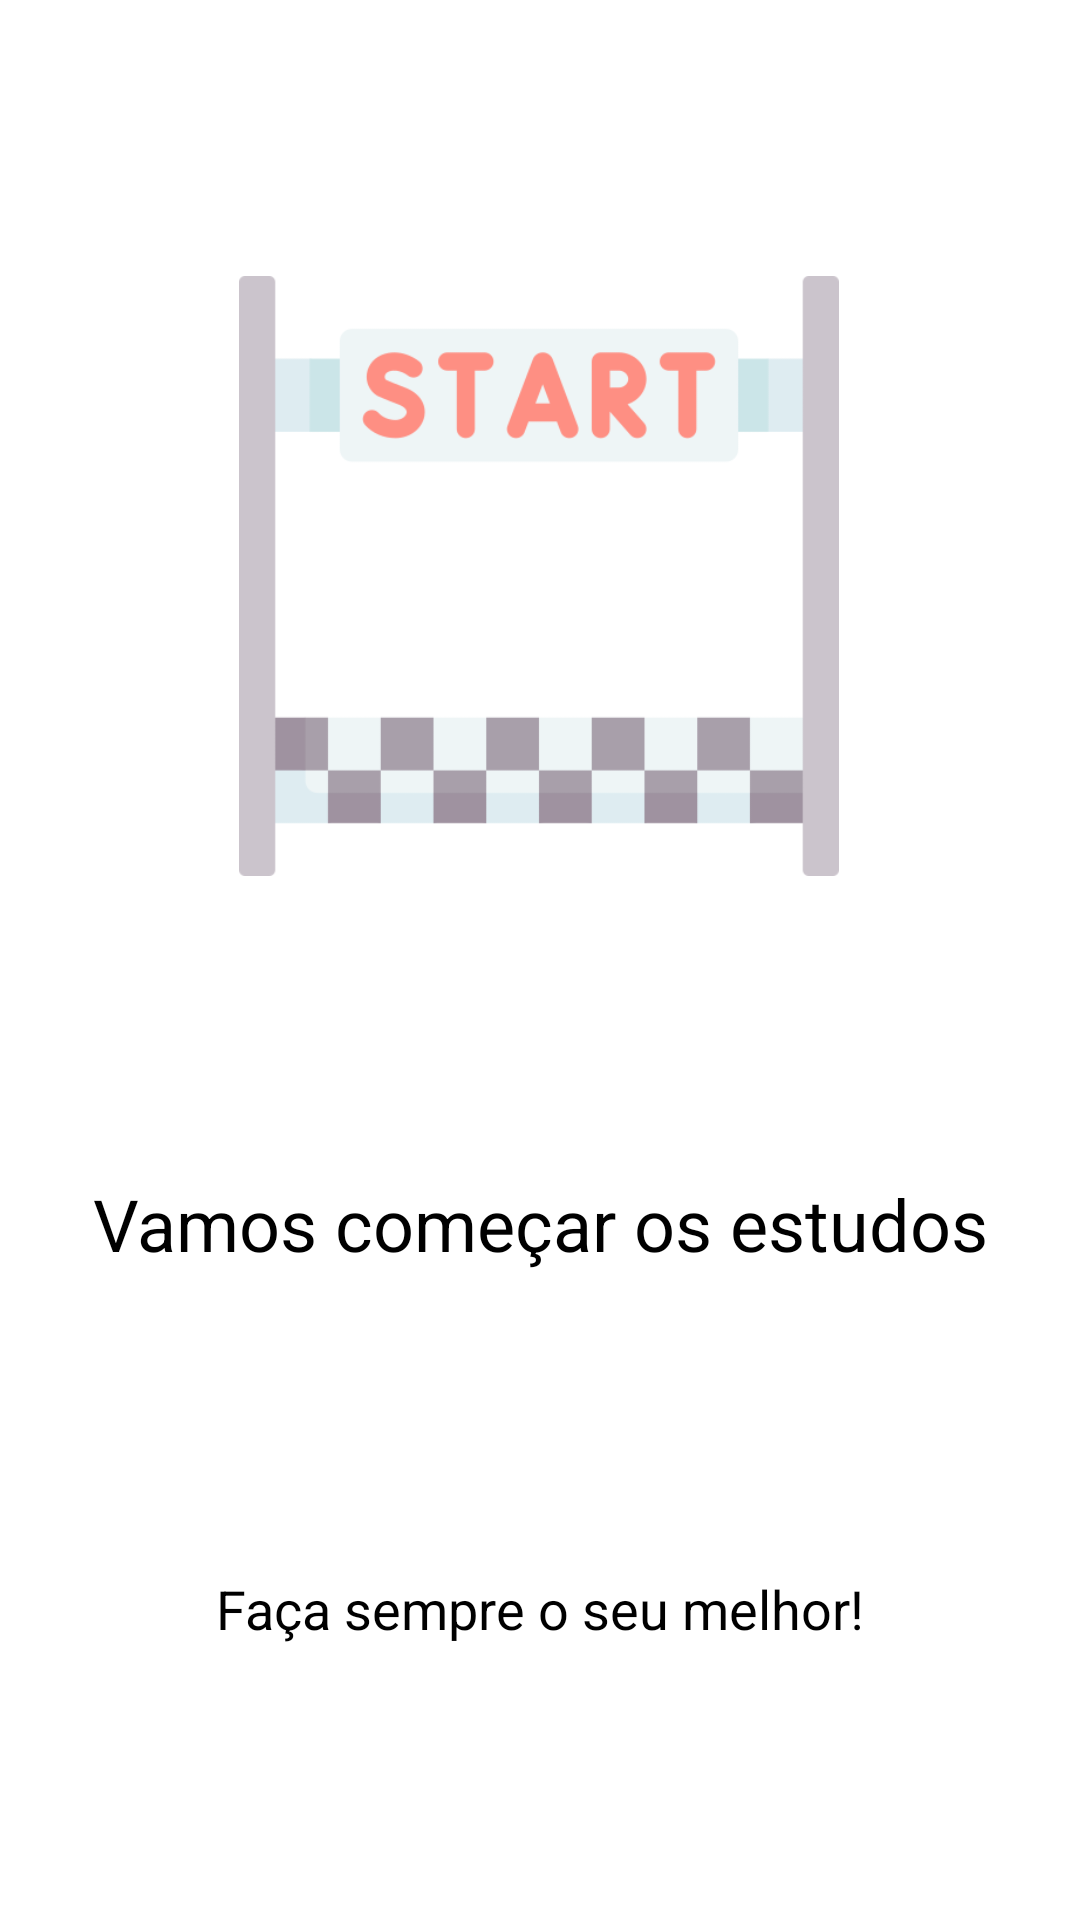

The Android layout XML behind this screen, and the referenced resources:
<!-- AndroidManifest.xml: application theme Theme.EnsinaMente -->
<!-- res/layout/intro_3.xml -->
<?xml version="1.0" encoding="utf-8"?>
<androidx.constraintlayout.widget.ConstraintLayout xmlns:android="http://schemas.android.com/apk/res/android"
    xmlns:app="http://schemas.android.com/apk/res-auto"
    xmlns:tools="http://schemas.android.com/tools"
    android:id="@+id/linearLayout"
    android:layout_width="match_parent"
    android:layout_height="match_parent"
    android:orientation="vertical">

    <ImageView
        android:id="@+id/imageView2"
        android:layout_width="200dp"
        android:layout_height="200dp"
        android:layout_marginBottom="8dp"
        app:layout_constraintBottom_toTopOf="@+id/textView3"
        app:layout_constraintEnd_toEndOf="parent"
        app:layout_constraintHorizontal_bias="0.497"
        app:layout_constraintStart_toStartOf="parent"
        app:layout_constraintTop_toTopOf="parent"
        app:layout_constraintVertical_bias="0.333"
        app:srcCompat="@drawable/quatro" />

    <TextView
        android:id="@+id/textView3"
        android:layout_width="wrap_content"
        android:layout_height="wrap_content"
        android:layout_marginBottom="8dp"
        android:gravity="center"
        android:text="Vamos começar os estudos"
        android:textColor="@android:color/black"
        android:textSize="24sp"
        app:layout_constraintBottom_toTopOf="@+id/textView4"
        app:layout_constraintEnd_toEndOf="parent"
        app:layout_constraintStart_toStartOf="parent"
        app:layout_constraintTop_toBottomOf="@+id/imageView2" />

    <TextView
        android:id="@+id/textView4"
        android:layout_width="wrap_content"
        android:layout_height="wrap_content"
        android:text="Faça sempre o seu melhor!"
        android:textColor="@android:color/black"
        android:textSize="18sp"
        app:layout_constraintBottom_toBottomOf="parent"
        app:layout_constraintEnd_toEndOf="parent"
        app:layout_constraintStart_toStartOf="parent"
        app:layout_constraintTop_toBottomOf="@+id/textView3" />
</androidx.constraintlayout.widget.ConstraintLayout>
<!-- resources referenced by this layout -->
<resources>
  <!-- drawable quatro: png bitmap (drawable, 11474 bytes) -->
  <style name="Theme.EnsinaMente" parent="Theme.MaterialComponents.DayNight.DarkActionBar">
          
          <item name="colorPrimary">@color/purple_500</item>
          <item name="colorPrimaryVariant">@color/purple_700</item>
          <item name="colorOnPrimary">@color/white</item>
          
          <item name="colorSecondary">@color/teal_200</item>
          <item name="colorSecondaryVariant">@color/teal_700</item>
          <item name="colorOnSecondary">@color/black</item>
          
          <item name="android:statusBarColor" tools:targetApi="l">?attr/colorPrimaryVariant</item>
          
  
      </style>
  <color name="purple_500">#FF6200EE</color>
  <color name="purple_700">#FF3700B3</color>
  <color name="white">#FFFFFFFF</color>
  <color name="teal_200">#FF03DAC5</color>
  <color name="teal_700">#FF018786</color>
  <color name="black">#FF000000</color>
</resources>
